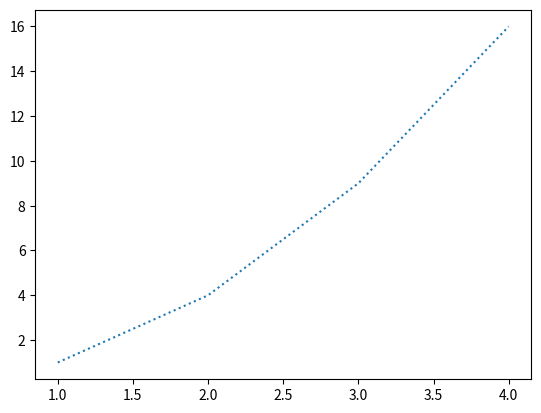

Python code for this plot:
import matplotlib.pyplot as plt
import numpy as np

a = [1, 2, 3, 4]
b = [1, 4, 9, 16]
x1 = np.array([1, 2, 3, 4])
y1 = np.array([1, 4, 9, 16])
x2 = x1
y2 = np.array([1, 8, 27, 64])
t = np.arange(0, 5, .2)

# print(t)
plt.plot(a, b, ':') #Plots dot
# plt.plot(a, b, marker='D') #Plots line with dot
# Plots red dashes, blue squares and green triangles
# plt.plot(t, t,'r--', t, t**2, 'bs', t, t**3, 'g^')
# plt.plot(np.array(a), np.array(b), marker='o', linestyle=':', linewidth='5', ms=10, mec='g', mfc='r')
# multiple line in same plot function
# plt.plot(x1, y1, x2, y2, linewidth='5', linestyle=':')
# marker = marker type, ms = marker size, mec = marker color(r,g,b,c,m,y,k,2)
# mfc = marker face color,
# marker = 'o', '*','x'
# plt.axis((0, 10, 0, 25))
# axis(xmin,xmax,ymin,ymax)
plt.show()
